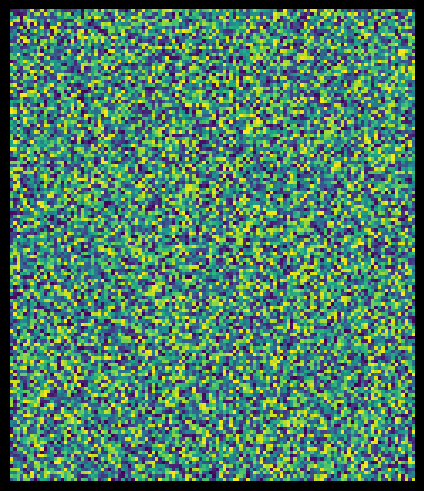

This chart was generated by the following Python code: (Note: this script raises an exception after producing the figure.)
import numpy as np
import matplotlib.pyplot as plt
import matplotlib.animation as animation
import os
import argparse

##### IMPLEMENTED ALGO #####
#BUBBLE
#QUICK
#HEAP
#INSERTION
#SELECTION
#COCKTAIL
#SHELL
#STOOGE
#COMB
#ODDEVEN

def bubblesort(A):    
    swaps = []
    for i in range(len(A)):
        for k in range(len(A) - 1, i, -1):
            if (A[k] < A[k - 1]):
                swaps.append([k, k - 1])
                tmp = A[k]
                A[k] = A[k - 1]
                A[k - 1] = tmp
    return swaps


def partition(array, begin, end):
    pivot = begin
    swaps = []
    for i in range(begin + 1, end + 1):
        if array[i] <= array[begin]:
            pivot += 1
            array[i], array[pivot] = array[pivot], array[i]
            swaps.append([i, pivot])
    array[pivot], array[begin] = array[begin], array[pivot]
    swaps.append([pivot, begin])
    return pivot, swaps

def quicksort(array, begin=0, end=None):    
    global swaps
    swaps = []
    if end is None:
        end = len(array) - 1

    def _quicksort(array, begin, end):
        global swaps
        if begin >= end:
            return
        pivot, newSwaps = partition(array, begin, end)
        swaps += newSwaps
        _quicksort(array, begin, pivot - 1)
        _quicksort(array, pivot + 1, end)
    _quicksort(array, begin, end)
    return swaps


def heapsort( aList ):
    global swaps
    swaps = []
    # convert aList to heap
    length = len( aList ) - 1
    leastParent = length // 2
    for i in range ( leastParent, -1, -1 ):
        moveDown( aList, i, length )

    # flatten heap into sorted array
    for i in range ( length, 0, -1 ):
        if aList[0] > aList[i]:
            swaps.append([0, i])
            swap( aList, 0, i )
            moveDown( aList, 0, i - 1 )
    return swaps

def moveDown( aList, first, last ):
    global swaps
    largest = 2 * first + 1
    while largest <= last:
        # right child exists and is larger than left child
        if ( largest < last ) and ( aList[largest] < aList[largest + 1] ):
            largest += 1

        # right child is larger than parent
        if aList[largest] > aList[first]:
            swaps.append([largest, first])
            swap( aList, largest, first )
            # move down to largest child
            first = largest;
            largest = 2 * first + 1
        else:
            return # force exit


def swap( A, x, y ):
    tmp = A[x]
    A[x] = A[y]
    A[y] = tmp


def insertionsort(A):
    swaps = []
    for i in range(1,len(A)):
        j=i
        while j > 0 and A[j-1] > A[j]:
            swap(A, j, j-1)
            swaps.append([j, j - 1])
            j = j-1
    return swaps


def selectionsort(A):
    swaps = []
    for i in range(len(A)):
        jMin = i
        for j in range(i+1,len(A)):
            if A[j]<A[jMin]:
                jMin = j
        if jMin != i:
            swaps.append([i, jMin])
            swap(A, i, jMin)
    return swaps


def cocktailsort(A):
    swapped = True
    swaps =[]
    while swapped:
        swapped = False
        for i in range(len(A)-1):
            if A[i] > A[i + 1]:
                swaps.append([i,i+1])
                swap(A, i, i+1)
                swapped = True
        if swapped == False:
            break
        for j in range(len(A)-2, -1,-1):
            if A[j] > A[j + 1]:
                swaps.append([j,j+1])
                swap(A, j, j+1)
                swapped = True
    return swaps


def shellsort(A): 
    swaps =[]
    n = len(A) 
    gap = n//2
    while gap > 0: 
        for i in range(gap,n): 
            temp = A[i] 
            j = i 
            while  j >= gap and A[j-gap] >temp: 
                A[j] = A[j-gap] 
                swaps.append([j, j-gap])
                j -= gap 
            A[j] = temp 
            
        gap //= 2
    return swaps


def stoogesort(A, begin=0, end=None):
    global swaps
    swaps = []
    if end is None:
        end = len(A) - 1

    def _stoogesort(A, begin, end):
        global swaps
        if begin >= end: 
            return
        
        if A[begin]>A[end]: 
            t = A[begin] 
            A[begin] = A[end] 
            A[end] = t 
            swaps.append([begin, end])
    
        if end-begin+1 > 2: 
            t = (int)((end-begin+1)/3) 
    
            #first 2/3 elements 
            _stoogesort(A, begin, (end-t)) 
    
            #last 2/3 elements 
            _stoogesort(A, begin+t, (end)) 
    
            #2/3 elements 
            _stoogesort(A, begin, (end-t))
    _stoogesort(A, begin, end)
    return swaps

def combsort(data):
    length = len(data)
    shrink = 1.3
    _gap = length
    sorted = False
    swaps = []

    while not sorted:
        _gap /= shrink
        gap = int(_gap)
        if gap <= 1:
            sorted = True
            gap = 1
        
        for i in range(length - gap):
            sm = gap + i
            if data[i] > data[sm]:
                data[i], data[sm] = data[sm], data[i]
                swaps.append([i,sm])
                sorted = False

    return swaps

def oddevensort(arr): 
    swaps = []
    n=len(arr)
    isSorted = 0

    while isSorted == 0: 
        isSorted = 1
        temp = 0
        for i in range(1, n-1, 2): 
            if arr[i] > arr[i+1]: 
                arr[i], arr[i+1] = arr[i+1], arr[i] 
                swaps.append([i,i+1])
                isSorted = 0
                  
        for i in range(0, n-1, 2): 
            if arr[i] > arr[i+1]: 
                arr[i], arr[i+1] = arr[i+1], arr[i] 
                swaps.append([i,i+1])
                isSorted = 0
      
    return swaps


def videovisualize(sorter, cmap):    
    image = np.zeros((140, 120))
    for i in range(image.shape[1]):
        image[:,i] = i
    for i in range(image.shape[0]):
        np.random.shuffle(image[i,:])

    maxMoves = 0
    moves = []
    sorter_to_use = eval(str(sorter)+'sort')
    for i in range(image.shape[0]):
        newMoves = []
        newMoves = sorter_to_use(list(image[i,:]))
        if len(newMoves) > maxMoves:
            maxMoves = len(newMoves)
        moves.append(newMoves)

    def swap_pixels(row, places):
        tmp = image[row,places[0]].copy()
        image[row,places[0]] = image[row,places[1]]
        image[row,places[1]] = tmp

    currentMove = 0
    imagelist=[]
    fig = plt.figure(dpi=400, constrained_layout = True)
    fig.patch.set_facecolor('black')    
    fig.set_size_inches(4.8, 4.8)  #custom
    plt.axis("off")

    movie_image_step = maxMoves // 140    
    if movie_image_step == 0:
        movie_image_step = 1
    
    #unsorted image at start
    for i in range(20):
        imagelist.append((plt.imshow(image, cmap=cmap),))

    while currentMove < maxMoves:
        for i in range(image.shape[0]):
            if currentMove < len(moves[i]):
                swap_pixels(i, moves[i][currentMove])

        if currentMove % movie_image_step == 0:
            imagelist.append((plt.imshow(image, cmap=cmap),))
        currentMove += 1

    #sorted image at end
    for i in range(20):
        imagelist.append((plt.imshow(image, cmap=cmap),))
    
    im_ani = animation.ArtistAnimation(
        fig, imagelist, interval=60, repeat_delay=3000, blit=True
    )    
    
    os.makedirs('output/video', exist_ok=True)
    im_ani.save(('output/video/sample-'+str(sorter)+'-'+str(movie_image_step)+str(cmap)+ ".gif"))


def imagevisualize(sorter, order, cmap):
    image = get_list_for_image(order)
    newMoves = []
    sorter_to_use = eval(str(sorter)+'sort')
    newMoves = sorter_to_use(list(image))
    newimage=image
    temp = len(newMoves) // 700
    if temp ==0:
        temp=1
    
    imagelist=[]
    fig = plt.figure(dpi=200)
    fig.patch.set_facecolor('black')    
    plt.axis("off")

    def swap_pixels(places):
        tmp = image[places[0]].copy()
        image[places[0]] = image[places[1]]
        image[places[1]] = tmp

    for i in range(len(newMoves)):
        swap_pixels(newMoves[i])
        if i % temp == 0:
            newimage=np.vstack([newimage,image])

    for x in range(10):
        newimage=np.vstack([newimage,image])

    plt.imshow(newimage,cmap=cmap)
    os.makedirs('output/image', exist_ok=True)
    plt.imsave('output/image/sample-'+str(sorter)+'-'+str(order)+'-'+str(temp)+str(cmap)+ ".png",newimage, dpi=1200, cmap=cmap)


def get_list_for_image(order):
    image = np.zeros((300))
    if order =='random':
        for i in range(image.shape[0]):
            image[i] = i
        np.random.shuffle(image[:])
    if order == 'reverse':
        j=image.shape[0]-1
        for i in range(image.shape[0]):
            image[i] = j
            j-=1
    if order =='interleave':
        x = 0
        y = image.shape[0]-1
        for i in range(image.shape[0]):
            if i%2 == 0:
                image[i] = x
                x+=1
            else:
                image[i]=y
                y-=1
    if order =='swappedhalf':
        x=image.shape[0]//2
        for i in range(image.shape[0]//2):
            image[i]=x
            x+=1
        x=0
        for i in range(image.shape[0]//2, image.shape[0]):
            image[i]=x
            x+=1
    if order =='interleavehalf':
        x = 0
        y = image.shape[0]-1
        for i in range(image.shape[0]):
            if i%2 == 0:
                image[x] = i
                x+=1
            else:
                image[y]=i
                y-=1
    return image


if __name__ == "__main__":
    parser = argparse.ArgumentParser(
        description="Sorting Algorithms Visualizer. By default, produce a bubblesort visualization"
    )
    parser.add_argument(
        "-sorter", type=str, default="bubble", help="sorting algorithm to use."
    )
    parser.add_argument(
        "-out", type=str, default="video", help="Type of output to produce, -o video or -o image"
    )
    parser.add_argument(
        "-order", type=str, default="random", help="Starting order of the list. Default to random."
    )
    parser.add_argument(
        "-c", type=str, default="viridis", help="matplotlib colormap."
    )
    args = parser.parse_args()
    if args.out == 'video':
        videovisualize(sorter=args.sorter, cmap=args.c)
    elif args.out =='image':
        imagevisualize(sorter=args.sorter, order=args.order,cmap=args.c)
    else:
        videovisualize(args.sorter)
